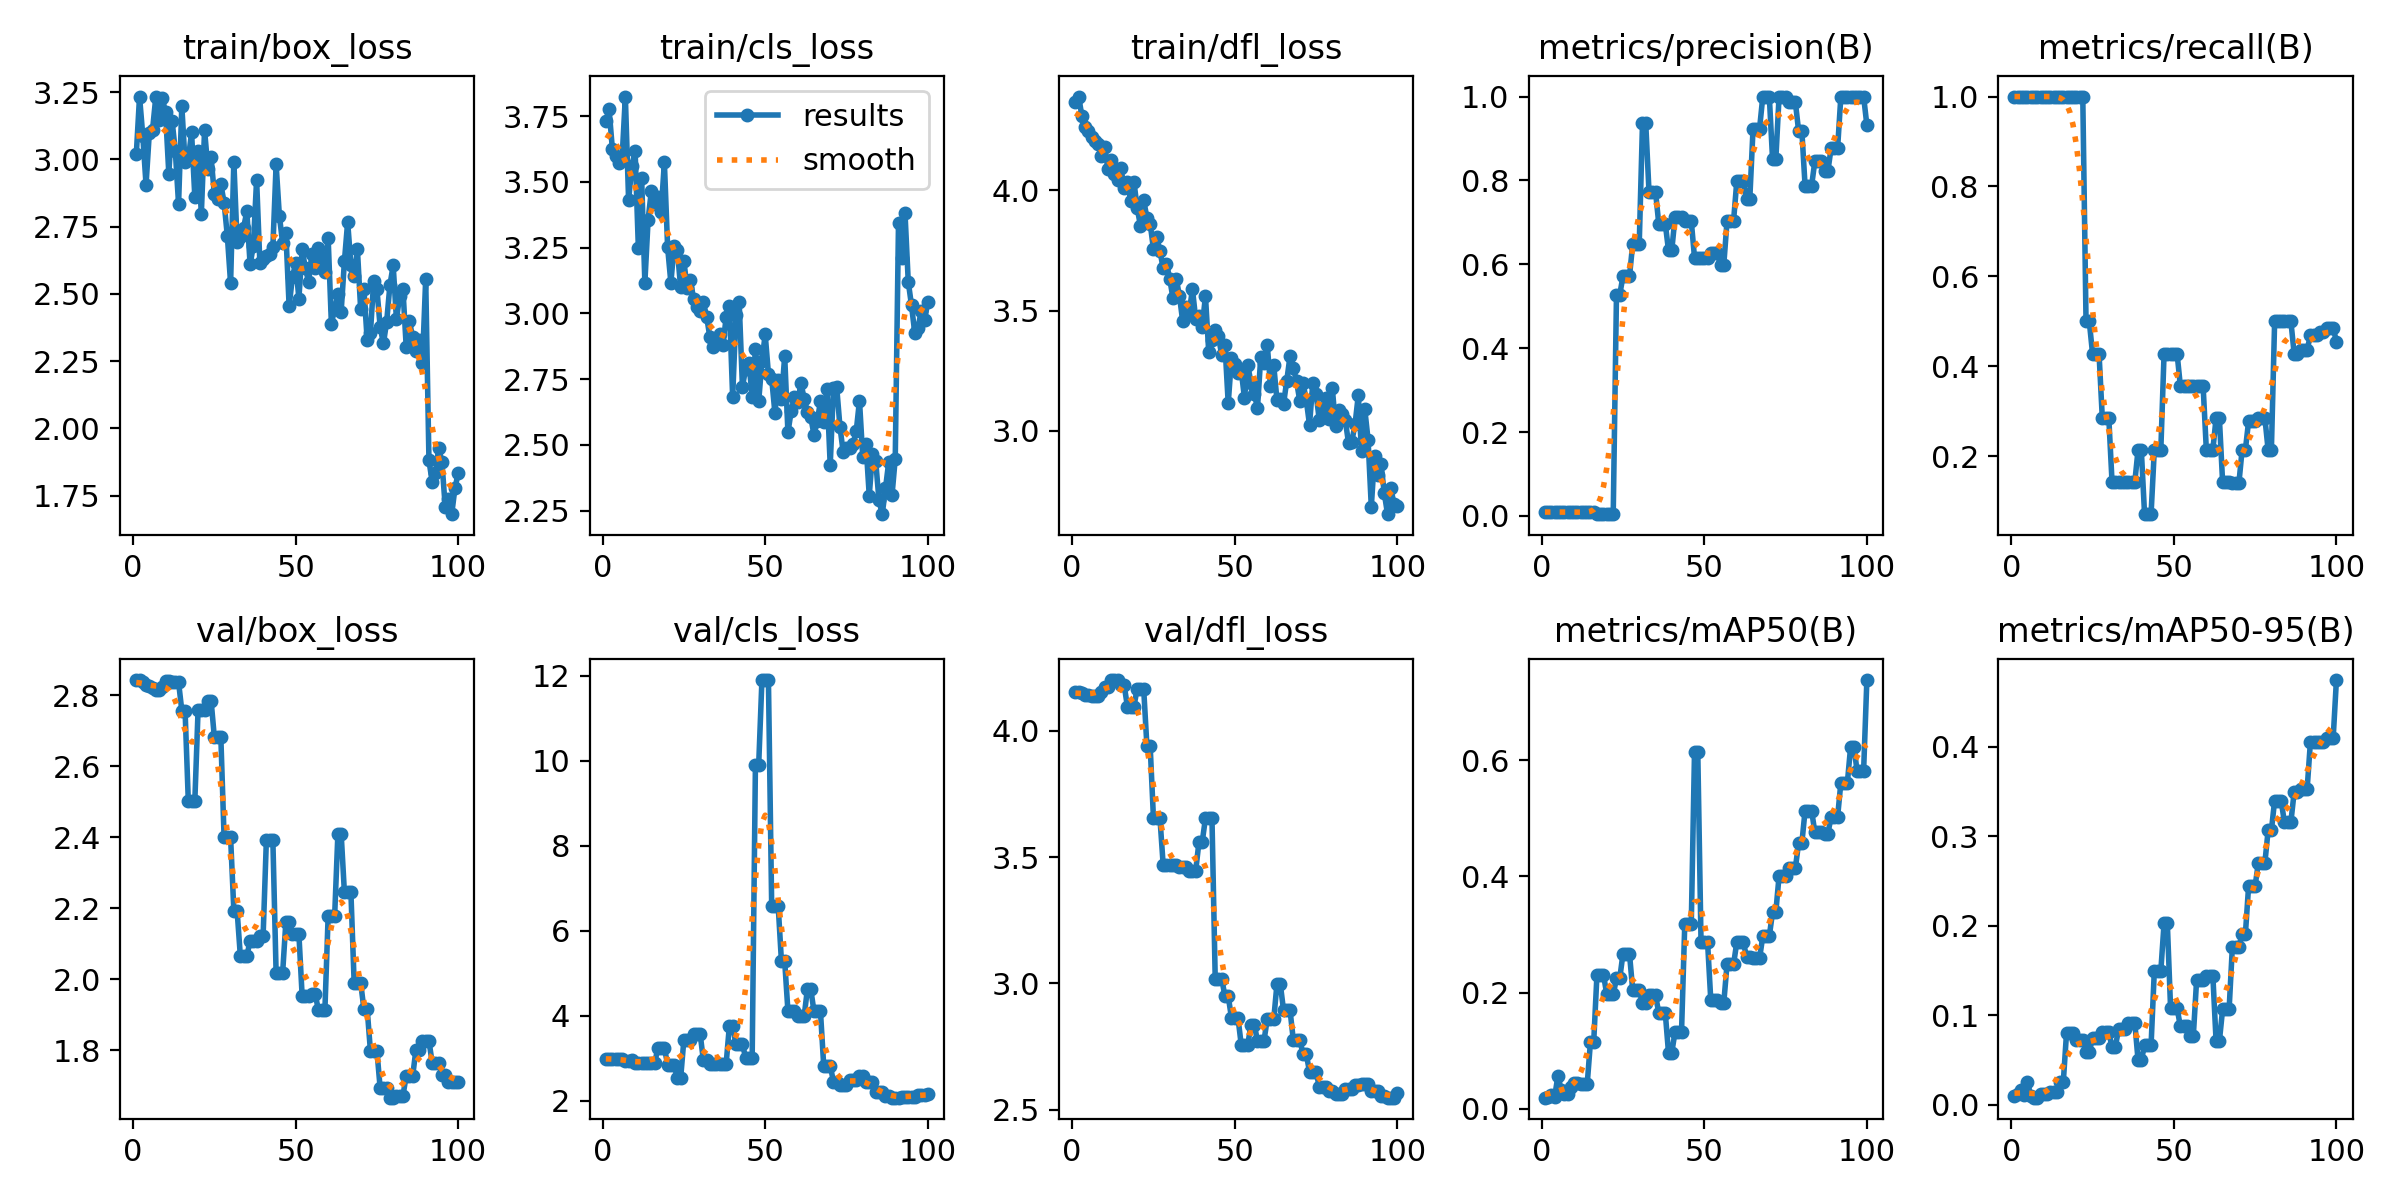

The table this chart was drawn from, first rows:
epoch, time, train/box_loss, train/cls_loss, train/dfl_loss, metrics/precision(B), metrics/recall(B), metrics/mAP50(B), metrics/mAP50-95(B), val/box_loss, val/cls_loss, val/dfl_loss, lr/pg0, lr/pg1, lr/pg2
1, 0.9354, 3.018, 3.731, 4.366, 0.00907, 1, 0.01914, 0.00923, 2.843, 2.994, 4.154, 8.335e-05, 8.335e-05, 8.335e-05
2, 1.372, 3.233, 3.776, 4.39, 0.00921, 1, 0.02024, 0.01179, 2.842, 2.993, 4.153, 0.0001816, 0.0001816, 0.0001816
3, 1.808, 3.087, 3.627, 4.309, 0.00921, 1, 0.02452, 0.01607, 2.837, 2.987, 4.149, 0.0002778, 0.0002778, 0.0002778
4, 2.255, 2.905, 3.599, 4.265, 0.00936, 1, 0.02115, 0.01086, 2.829, 2.98, 4.143, 0.000372, 0.000372, 0.000372
5, 2.675, 3.097, 3.572, 4.245, 0.00977, 1, 0.05686, 0.02528, 2.826, 2.982, 4.14, 0.0004643, 0.0004643, 0.0004643
6, 3.116, 3.11, 3.59, 4.222, 0.00879, 1, 0.03206, 0.00975, 2.821, 2.994, 4.137, 0.0005546, 0.0005546, 0.0005546
7, 3.537, 3.232, 3.825, 4.207, 0.00893, 1, 0.02535, 0.00767, 2.815, 2.939, 4.139, 0.0006429, 0.0006429, 0.0006429
8, 3.946, 3.145, 3.43, 4.194, 0.00893, 1, 0.02535, 0.00767, 2.815, 2.939, 4.139, 0.0007292, 0.0007292, 0.0007292
9, 4.37, 3.228, 3.56, 4.144, 0.00907, 1, 0.03754, 0.01144, 2.824, 2.966, 4.151, 0.0008135, 0.0008135, 0.0008135
10, 4.792, 3.174, 3.619, 4.182, 0.00907, 1, 0.04424, 0.01191, 2.84, 2.89, 4.174, 0.0008959, 0.0008959, 0.0008959
11, 5.204, 2.947, 3.25, 4.09, 0.00907, 1, 0.04424, 0.01191, 2.84, 2.89, 4.174, 0.0009763, 0.0009763, 0.0009763
12, 5.629, 3.144, 3.516, 4.127, 0.00921, 1, 0.04279, 0.0144, 2.837, 2.884, 4.201, 0.001055, 0.001055, 0.001055
13, 6.048, 3.031, 3.117, 4.07, 0.00921, 1, 0.04279, 0.0144, 2.837, 2.884, 4.201, 0.001131, 0.001131, 0.001131
14, 6.469, 2.834, 3.357, 4.045, 0.00921, 1, 0.04279, 0.0144, 2.837, 2.884, 4.201, 0.001206, 0.001206, 0.001206
15, 6.882, 3.198, 3.467, 4.092, 0.00903, 1, 0.1153, 0.02478, 2.757, 2.88, 4.18, 0.001278, 0.001278, 0.001278
16, 7.308, 2.989, 3.417, 4.01, 0.00903, 1, 0.1153, 0.02478, 2.757, 2.88, 4.18, 0.001348, 0.001348, 0.001348
17, 7.743, 3.001, 3.444, 4.034, 0.00498, 1, 0.2311, 0.07977, 2.501, 3.246, 4.096, 0.001403, 0.001403, 0.001403
18, 8.17, 3.1, 3.385, 3.957, 0.00498, 1, 0.2311, 0.07977, 2.501, 3.246, 4.096, 0.001386, 0.001386, 0.001386
19, 8.596, 2.861, 3.575, 4.037, 0.00498, 1, 0.2311, 0.07977, 2.501, 3.246, 4.096, 0.00137, 0.00137, 0.00137
20, 9.041, 3.033, 3.251, 3.927, 0.00416, 1, 0.1969, 0.07182, 2.759, 2.852, 4.166, 0.001353, 0.001353, 0.001353
21, 9.453, 2.796, 3.117, 3.854, 0.00416, 1, 0.1969, 0.07182, 2.759, 2.852, 4.166, 0.001337, 0.001337, 0.001337
22, 9.857, 3.109, 3.258, 3.96, 0.00416, 1, 0.1969, 0.07182, 2.759, 2.852, 4.166, 0.00132, 0.00132, 0.00132
23, 10.28, 2.966, 3.24, 3.885, 0.5273, 0.5, 0.2243, 0.05891, 2.785, 2.528, 3.938, 0.001304, 0.001304, 0.001304
24, 10.69, 3.008, 3.099, 3.861, 0.5273, 0.5, 0.2243, 0.05891, 2.785, 2.528, 3.938, 0.001287, 0.001287, 0.001287
25, 11.11, 2.871, 3.2, 3.758, 0.5715, 0.4286, 0.2666, 0.07441, 2.682, 3.44, 3.655, 0.001271, 0.001271, 0.001271
26, 11.52, 2.853, 3.095, 3.807, 0.5715, 0.4286, 0.2666, 0.07441, 2.682, 3.44, 3.655, 0.001254, 0.001254, 0.001254
27, 11.94, 2.908, 3.126, 3.748, 0.5715, 0.4286, 0.2666, 0.07441, 2.682, 3.44, 3.655, 0.001238, 0.001238, 0.001238
28, 12.36, 2.839, 3.055, 3.676, 0.6493, 0.2857, 0.2036, 0.08095, 2.4, 3.577, 3.468, 0.001221, 0.001221, 0.001221
29, 12.76, 2.715, 3.025, 3.696, 0.6493, 0.2857, 0.2036, 0.08095, 2.4, 3.577, 3.468, 0.001205, 0.001205, 0.001205
30, 13.18, 2.54, 3.01, 3.634, 0.6493, 0.2857, 0.2036, 0.08095, 2.4, 3.577, 3.468, 0.001188, 0.001188, 0.001188
31, 13.59, 2.992, 3.042, 3.552, 0.9357, 0.1429, 0.1825, 0.06422, 2.193, 2.952, 3.469, 0.001172, 0.001172, 0.001172
32, 14, 2.692, 2.988, 3.633, 0.9357, 0.1429, 0.1825, 0.06422, 2.193, 2.952, 3.469, 0.001155, 0.001155, 0.001155
33, 14.42, 2.711, 2.909, 3.562, 0.7735, 0.1429, 0.1954, 0.08415, 2.066, 2.857, 3.461, 0.001139, 0.001139, 0.001139
34, 14.85, 2.746, 2.871, 3.456, 0.7735, 0.1429, 0.1954, 0.08415, 2.066, 2.857, 3.461, 0.001122, 0.001122, 0.001122
35, 15.27, 2.806, 2.886, 3.514, 0.7735, 0.1429, 0.1954, 0.08415, 2.066, 2.857, 3.461, 0.001106, 0.001106, 0.001106
36, 15.71, 2.609, 2.924, 3.493, 0.6972, 0.1429, 0.1653, 0.09166, 2.108, 2.875, 3.446, 0.001089, 0.001089, 0.001089
37, 16.14, 2.679, 2.879, 3.589, 0.6972, 0.1429, 0.1653, 0.09166, 2.108, 2.875, 3.446, 0.001073, 0.001073, 0.001073
38, 16.57, 2.924, 2.985, 3.466, 0.6972, 0.1429, 0.1653, 0.09166, 2.108, 2.875, 3.446, 0.001056, 0.001056, 0.001056
39, 17.02, 2.615, 3.03, 3.478, 0.6331, 0.2143, 0.09642, 0.04961, 2.122, 3.773, 3.56, 0.00104, 0.00104, 0.00104
40, 17.43, 2.63, 2.681, 3.434, 0.6331, 0.2143, 0.09642, 0.04961, 2.122, 3.773, 3.56, 0.001023, 0.001023, 0.001023
41, 17.85, 2.641, 2.993, 3.561, 0.712, 0.07143, 0.132, 0.06616, 2.391, 3.33, 3.654, 0.001007, 0.001007, 0.001007
42, 18.27, 2.649, 3.045, 3.329, 0.712, 0.07143, 0.132, 0.06616, 2.391, 3.33, 3.654, 0.0009904, 0.0009904, 0.0009904
43, 18.68, 2.673, 2.722, 3.378, 0.712, 0.07143, 0.132, 0.06616, 2.391, 3.33, 3.654, 0.0009739, 0.0009739, 0.0009739
44, 19.11, 2.981, 2.789, 3.42, 0.7029, 0.2143, 0.3176, 0.1495, 2.017, 3.014, 3.018, 0.0009574, 0.0009574, 0.0009574
45, 19.53, 2.79, 2.812, 3.393, 0.7029, 0.2143, 0.3176, 0.1495, 2.017, 3.014, 3.018, 0.0009409, 0.0009409, 0.0009409
46, 19.96, 2.689, 2.684, 3.314, 0.7029, 0.2143, 0.3176, 0.1495, 2.017, 3.014, 3.018, 0.0009244, 0.0009244, 0.0009244
47, 20.4, 2.726, 2.864, 3.358, 0.6158, 0.4286, 0.6145, 0.2027, 2.162, 9.898, 2.949, 0.0009078, 0.0009078, 0.0009078
48, 20.83, 2.454, 2.666, 3.114, 0.6158, 0.4286, 0.6145, 0.2027, 2.162, 9.898, 2.949, 0.0008913, 0.0008913, 0.0008913
49, 21.27, 2.561, 2.817, 3.303, 0.6144, 0.4286, 0.2877, 0.1079, 2.128, 11.9, 2.864, 0.0008748, 0.0008748, 0.0008748
50, 21.69, 2.614, 2.921, 3.279, 0.6144, 0.4286, 0.2877, 0.1079, 2.128, 11.9, 2.864, 0.0008583, 0.0008583, 0.0008583
51, 22.09, 2.482, 2.771, 3.241, 0.6144, 0.4286, 0.2877, 0.1079, 2.128, 11.9, 2.864, 0.0008418, 0.0008418, 0.0008418
52, 22.52, 2.666, 2.752, 3.251, 0.6263, 0.3571, 0.1872, 0.0876, 1.954, 6.588, 2.757, 0.0008253, 0.0008253, 0.0008253
53, 22.93, 2.595, 2.621, 3.137, 0.6263, 0.3571, 0.1872, 0.0876, 1.954, 6.588, 2.757, 0.0008088, 0.0008088, 0.0008088
54, 23.33, 2.545, 2.748, 3.274, 0.6263, 0.3571, 0.1872, 0.0876, 1.954, 6.588, 2.757, 0.0007923, 0.0007923, 0.0007923
55, 23.75, 2.65, 2.673, 3.2, 0.5992, 0.3571, 0.1828, 0.07713, 1.959, 5.285, 2.836, 0.0007758, 0.0007758, 0.0007758
56, 24.16, 2.596, 2.837, 3.154, 0.5992, 0.3571, 0.1828, 0.07713, 1.959, 5.285, 2.836, 0.0007593, 0.0007593, 0.0007593
57, 24.58, 2.671, 2.547, 3.097, 0.7031, 0.3571, 0.2484, 0.1389, 1.913, 4.111, 2.774, 0.0007428, 0.0007428, 0.0007428
58, 24.99, 2.634, 2.628, 3.307, 0.7031, 0.3571, 0.2484, 0.1389, 1.913, 4.111, 2.774, 0.0007263, 0.0007263, 0.0007263
59, 25.42, 2.582, 2.683, 3.283, 0.7031, 0.3571, 0.2484, 0.1389, 1.913, 4.111, 2.774, 0.0007098, 0.0007098, 0.0007098
60, 25.84, 2.708, 2.663, 3.359, 0.7981, 0.2143, 0.2866, 0.1443, 2.178, 4, 2.858, 0.0006933, 0.0006933, 0.0006933
... 40 more rows
